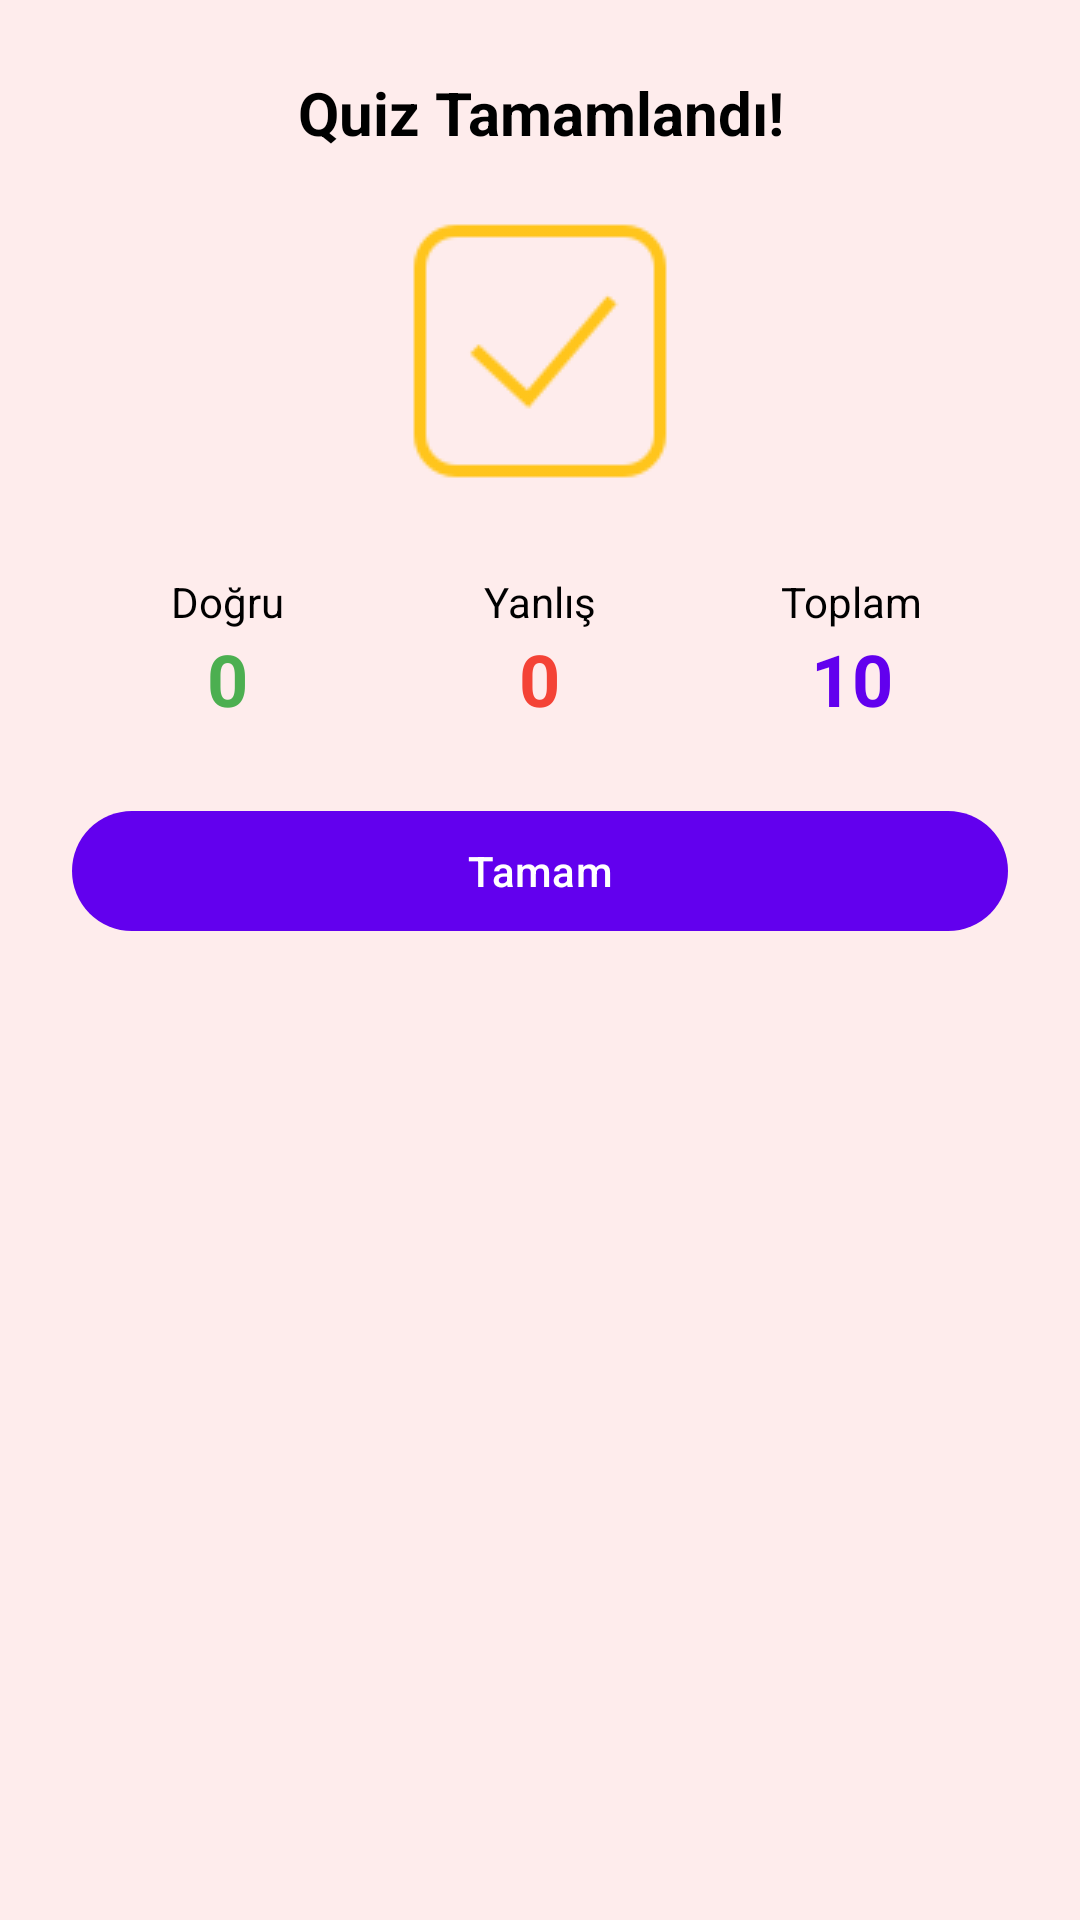

This screen was rendered from an Android layout file. Write that file and the resources it references.
<!-- AndroidManifest.xml: application theme Theme.EnglishWordsApp -->
<!-- res/layout/quiz_review_dialog.xml -->
<?xml version="1.0" encoding="utf-8"?>
<LinearLayout xmlns:android="http://schemas.android.com/apk/res/android"
    xmlns:app="http://schemas.android.com/apk/res-auto"
    android:layout_width="match_parent"
    android:layout_height="wrap_content"
    android:background="@color/lightOrange"
    android:orientation="vertical"
    android:padding="24dp">

    <TextView
        android:id="@+id/aciklama_tv"
        android:layout_width="match_parent"
        android:layout_height="wrap_content"
        android:gravity="center"
        android:text="Quiz Tamamlandı!"
        android:textColor="@color/black"
        android:textSize="20sp"
        android:textStyle="bold" />

    <ImageView
        android:layout_width="100dp"
        android:layout_height="100dp"
        android:layout_gravity="center"
        android:layout_marginTop="16dp"
        android:src="@drawable/correct100"
        app:tint="@color/amber_500" />

    <LinearLayout
        android:layout_width="match_parent"
        android:layout_height="wrap_content"
        android:layout_marginTop="24dp"
        android:orientation="horizontal"
        android:weightSum="3">

        <LinearLayout
            android:layout_width="0dp"
            android:layout_height="wrap_content"
            android:layout_weight="1"
            android:gravity="center"
            android:orientation="vertical">

            <TextView
                android:layout_width="wrap_content"
                android:layout_height="wrap_content"
                android:text="Doğru"
                android:textColor="@color/black" />

            <TextView
                android:id="@+id/dogruSayisi_tv"
                android:layout_width="wrap_content"
                android:layout_height="wrap_content"
                android:text="0"
                android:textColor="@color/colorCorrect"
                android:textSize="24sp"
                android:textStyle="bold" />
        </LinearLayout>

        <LinearLayout
            android:layout_width="0dp"
            android:layout_height="wrap_content"
            android:layout_weight="1"
            android:gravity="center"
            android:orientation="vertical">

            <TextView
                android:layout_width="wrap_content"
                android:layout_height="wrap_content"
                android:text="Yanlış"
                android:textColor="@color/black" />

            <TextView
                android:id="@+id/yanlisSayisi_tv"
                android:layout_width="wrap_content"
                android:layout_height="wrap_content"
                android:text="0"
                android:textColor="@color/colorWrong"
                android:textSize="24sp"
                android:textStyle="bold" />
        </LinearLayout>

        <LinearLayout
            android:layout_width="0dp"
            android:layout_height="wrap_content"
            android:layout_weight="1"
            android:gravity="center"
            android:orientation="vertical">

            <TextView
                android:layout_width="wrap_content"
                android:layout_height="wrap_content"
                android:text="Toplam"
                android:textColor="@color/black" />

            <TextView
                android:id="@+id/cozulenSoruSayisi_tv"
                android:layout_width="wrap_content"
                android:layout_height="wrap_content"
                android:text="10"
                android:textColor="@color/colorPrimary"
                android:textSize="24sp"
                android:textStyle="bold" />
        </LinearLayout>
    </LinearLayout>

    <com.google.android.material.button.MaterialButton
        android:id="@+id/quizDialogButton"
        android:layout_width="match_parent"
        android:layout_height="wrap_content"
        android:layout_marginTop="24dp"
        android:text="Tamam"
        app:backgroundTint="@color/colorPrimary" />

</LinearLayout>
<!-- resources referenced by this layout -->
<resources>
  <color name="amber_500">#FFC107</color>
  <color name="black">#FF000000</color>
  <color name="colorCorrect">#4CAF50</color>
  <color name="colorPrimary">#6200EE</color>
  <color name="colorWrong">#F44336</color>
  <color name="lightOrange">#feecec</color>
  <!-- drawable correct100: png bitmap (drawable-hdpi, 1718 bytes) -->
  <style name="Theme.EnglishWordsApp" parent="Base.Theme.EnglishWordsApp" />
  <style name="Base.Theme.EnglishWordsApp" parent="Theme.Material3.DayNight.NoActionBar">
          
          
      </style>
</resources>
